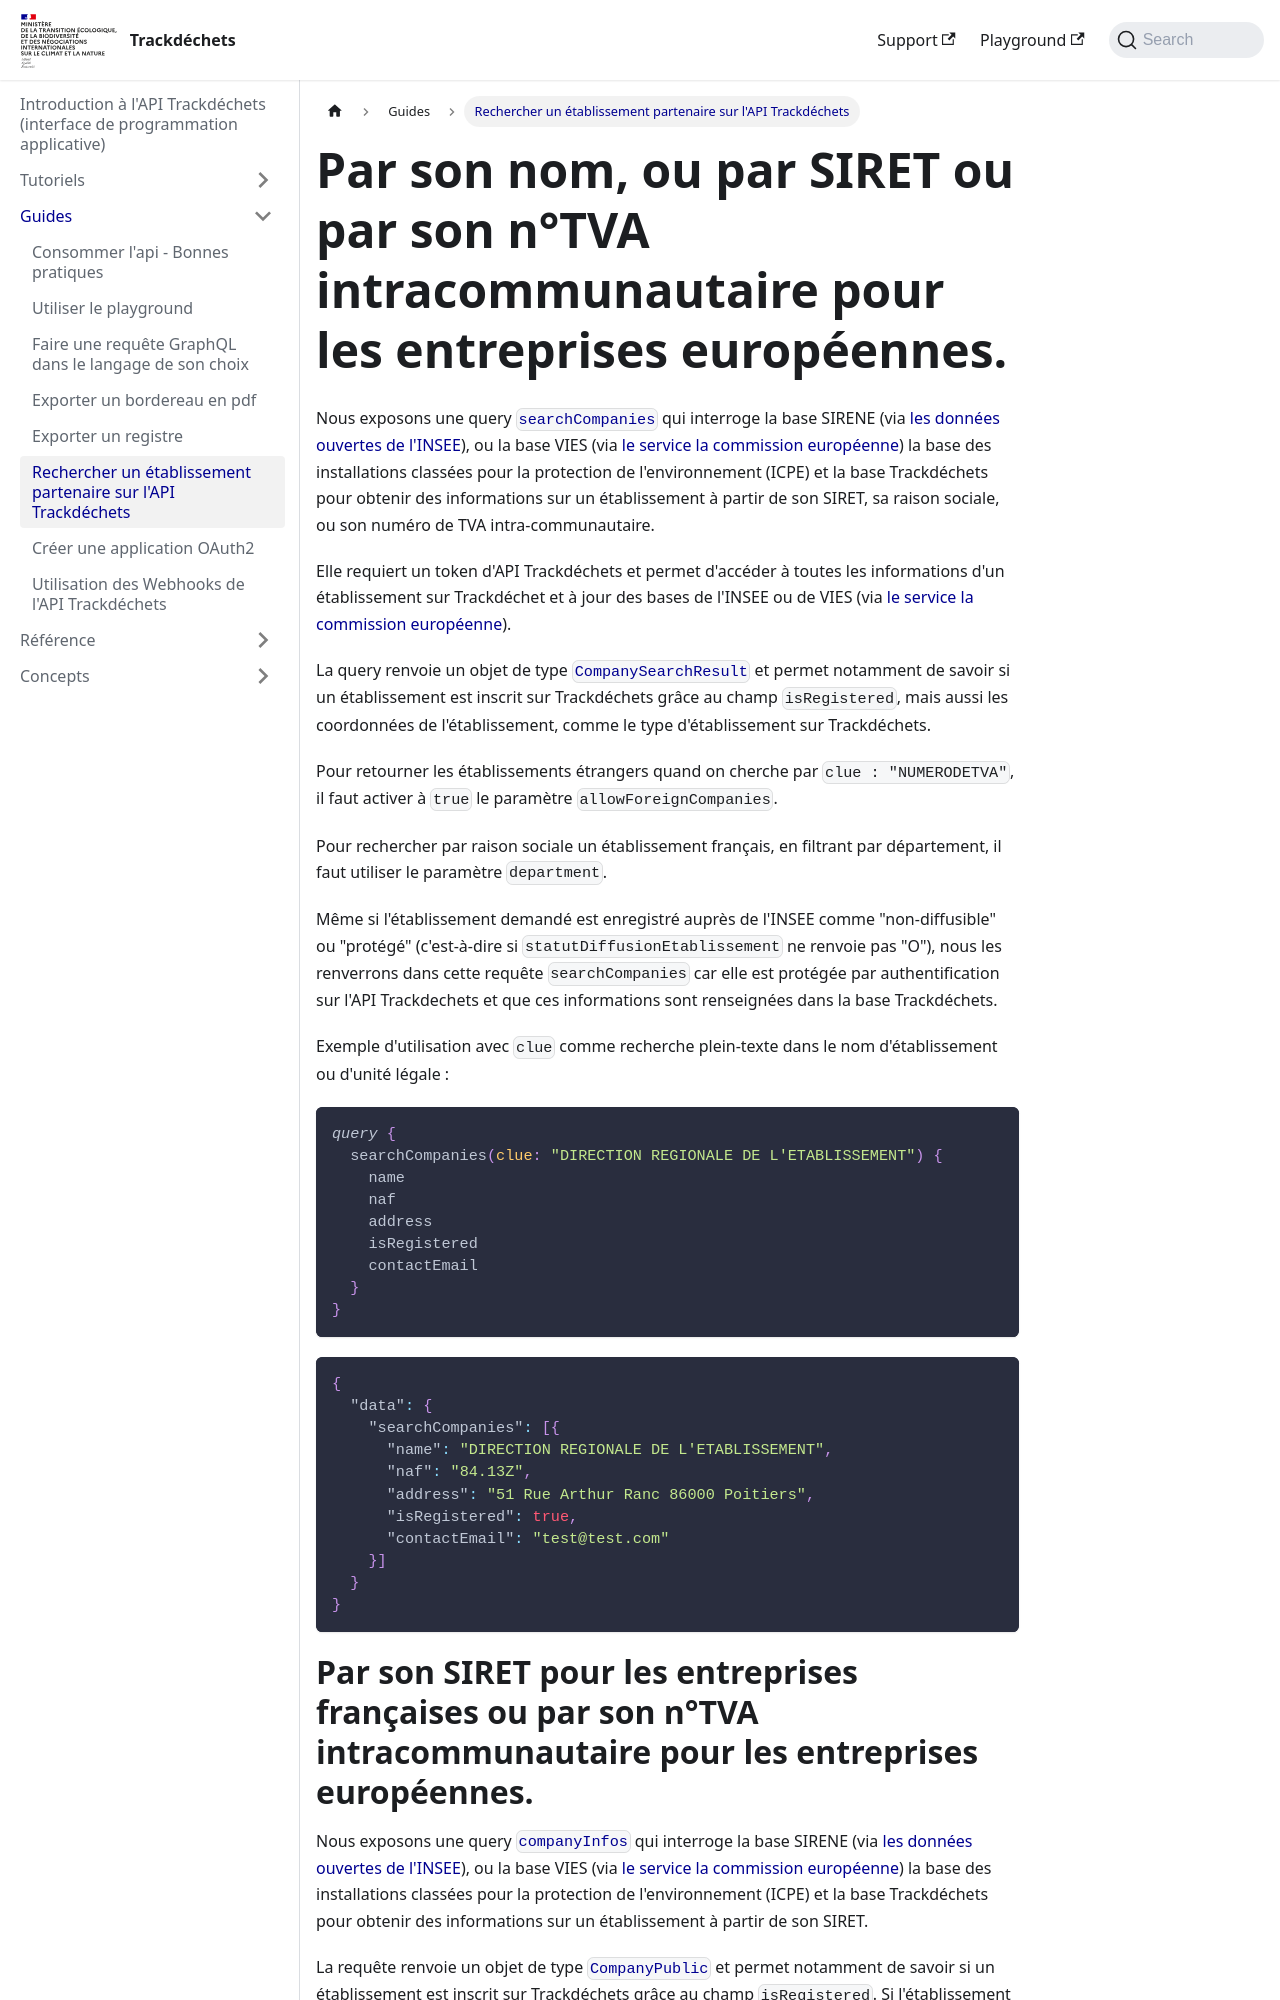

repository: MTES-MCT/trackdechets · page: guides/sirene.html · generator: docusaurus

---
title: Rechercher un établissement partenaire sur l'API Trackdéchets
---

# Par son nom, ou par SIRET ou par son n°TVA intracommunautaire pour les entreprises européennes.

Nous exposons une query [`searchCompanies`](../reference/api-reference/user-company/queries.md#searchcompanies) qui interroge la base SIRENE (via [les données ouvertes de l'INSEE](https://files.data.gouv.fr/insee-sirene/)), ou la base VIES (via [le service la commission européenne](https://ec.europa.eu/taxation_customs/vies/)) la base des installations classées pour la protection de l'environnement (ICPE) et la base Trackdéchets pour obtenir des informations sur un établissement à partir de son SIRET, sa raison sociale, ou son numéro de TVA intra-communautaire.

Elle requiert un token d'API Trackdéchets et permet d'accéder à toutes les informations d'un établissement sur Trackdéchet et à jour des bases de l'INSEE ou de VIES (via [le service la commission européenne](https://ec.europa.eu/taxation_customs/vies/)).

La query renvoie un objet de type [`CompanySearchResult`](../reference/api-reference/user-company/objects.md#companysearchresult) et permet notamment de savoir si un établissement est inscrit sur Trackdéchets grâce au champ `isRegistered`, mais aussi les coordonnées de l'établissement, comme le type d'établissement sur Trackdéchets. 

Pour retourner les établissements étrangers quand on cherche par `clue : "NUMERODETVA"`, il faut activer à `true` le paramètre `allowForeignCompanies`.

Pour rechercher par raison sociale un établissement français, en filtrant par département, il faut utiliser le paramètre `department`.

Même si l'établissement demandé est enregistré auprès de l'INSEE comme "non-diffusible" ou "protégé" (c'est-à-dire si `statutDiffusionEtablissement` ne renvoie pas "O"), nous les renverrons dans cette requête `searchCompanies` car elle est protégée par authentification sur l'API Trackdechets et que ces informations sont renseignées dans la base Trackdéchets.

Exemple d'utilisation avec `clue` comme recherche plein-texte dans le nom d'établissement ou d'unité légale :

```graphql
query {
  searchCompanies(clue: "DIRECTION REGIONALE DE L'ETABLISSEMENT") {
    name
    naf
    address
    isRegistered
    contactEmail
  }
}
```

```json
{
  "data": {
    "searchCompanies": [{
      "name": "DIRECTION REGIONALE DE L'ETABLISSEMENT",
      "naf": "84.13Z",
      "address": "51 Rue Arthur Ranc 86000 Poitiers",
      "isRegistered": true,
      "contactEmail": "test@test.com"
    }]
  }
}
```
